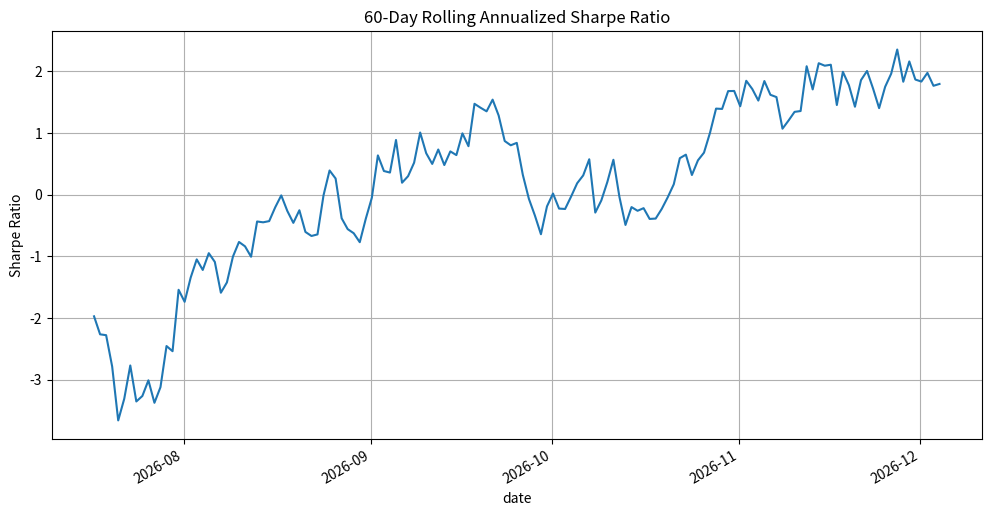

Here is the Python script that generated this plot:
import numpy as np
import pandas as pd
import matplotlib.pyplot as plt
from pathlib import Path

def calculate_rolling_sharpe():
    # 设置随机种子以确保可复现性
    np.random.seed(42)

    # 生成模拟课程数据（因为没有实际数据文件，这里模拟一个）
    n_days = 200
    dates = pd.date_range(end=pd.Timestamp.today(), periods=n_days, freq='D')
    daily_returns = np.random.normal(loc=0.0005, scale=0.01, size=n_days)  # 模拟日收益率

    # 创建DataFrame
    fund_data = pd.DataFrame({
        'date': dates,
        'fund': daily_returns
    }).set_index('date')

    # 年化无风险利率
    annual_risk_free_rate = 0.021
    daily_risk_free_rate = annual_risk_free_rate / 252  # 假设252个交易日

    # 可调窗口长度（单位：天）
    window_length = 60

    # 计算超额收益（减去无风险利率）
    excess_returns = fund_data['fund'] - daily_risk_free_rate

    # 计算滚动年化夏普比率
    rolling_mean = excess_returns.rolling(window=window_length).mean()
    rolling_std = excess_returns.rolling(window=window_length).std()
    rolling_sharpe = (rolling_mean / rolling_std) * np.sqrt(252)  # 年化

    # 获取最后一个窗口的夏普值
    last_sharpe = rolling_sharpe.iloc[-1]

    # 绘制时间序列图
    plt.figure(figsize=(12, 6))
    rolling_sharpe.plot(title=f'{window_length}-Day Rolling Annualized Sharpe Ratio')
    plt.ylabel('Sharpe Ratio')
    plt.grid(True)

    # 保存图片
    figure_path = Path('rolling_sharpe_ratio.png')
    plt.savefig(figure_path)
    plt.close()

    # 准备结果字典
    result = {
        'rolling_sharpe_last': last_sharpe,
        'figure_path': str(figure_path.absolute())
    }

    return result

# 执行计算并输出结果
result = calculate_rolling_sharpe()
print(result)
